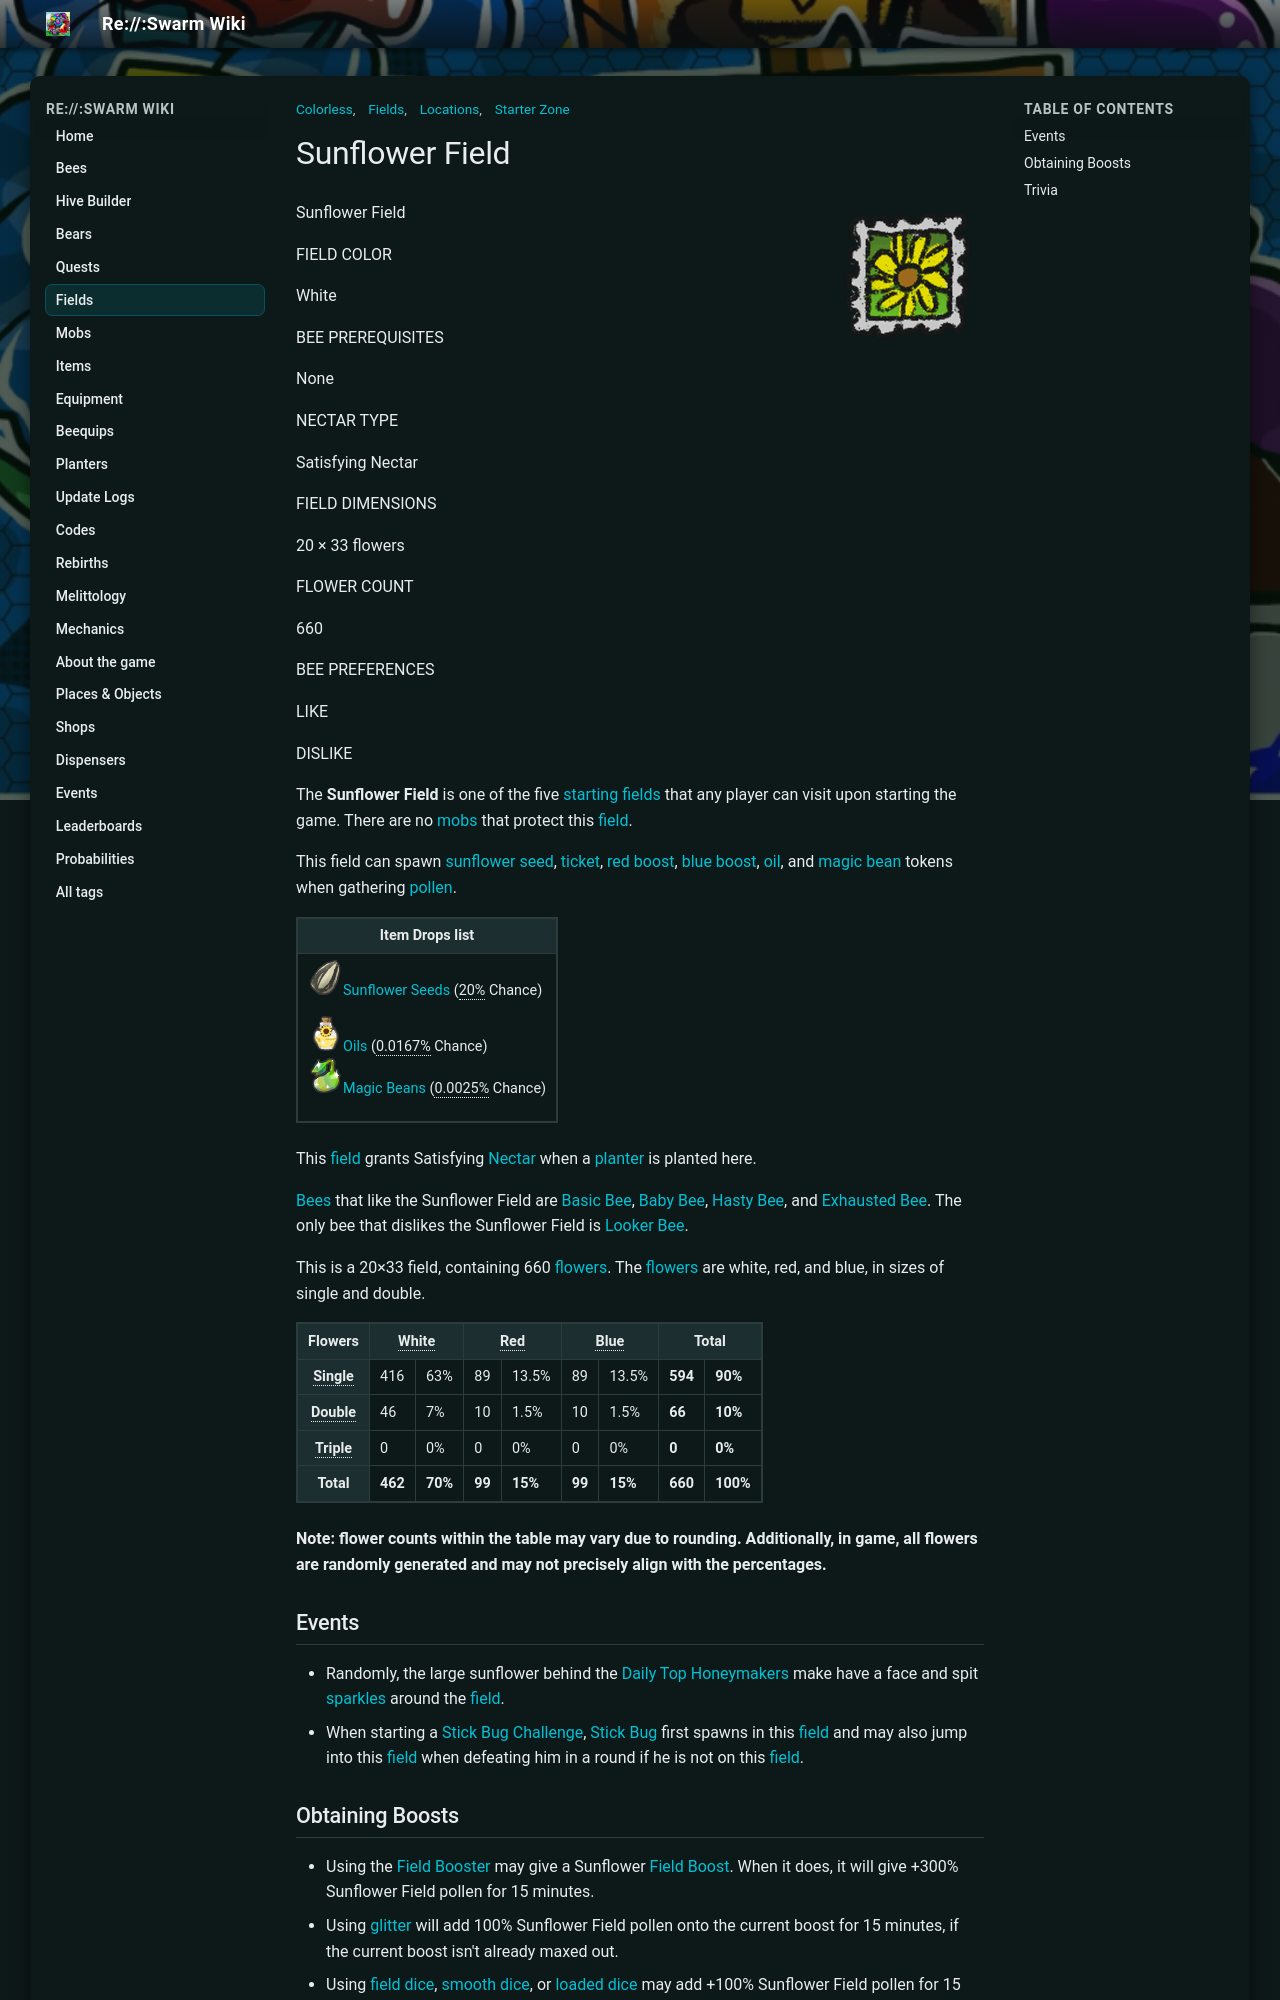

repository: JoaoFranciscoFE/reswarm-wiki · page: sunflower-field.html · generator: mkdocs

---
title: "Sunflower Field"
tags: ["Locations", "Fields", "Colorless", "Starter Zone"]
---

# Sunflower Field

![Sunflower Field](img/Sunflower_Field_Stamp.png){ align=right width=150 }

Sunflower Field

FIELD COLOR

White

BEE PREREQUISITES

None

NECTAR TYPE

Satisfying Nectar

FIELD DIMENSIONS

20 × 33 flowers

FLOWER COUNT

660

BEE PREFERENCES

LIKE

DISLIKE

The **Sunflower Field** is one of the five [starting](starter-zone.md) [fields](fields.md) that any player can visit upon starting the game. There are no [mobs](mobs.md) that protect this [field](fields.md).

This field can spawn [sunflower seed](sunflower-seed.md), [ticket](ticket.md), [red boost](ability-tokens.md#Boost), [blue boost](ability-tokens.md#Boost), [oil](oil.md), and [magic bean](magic-bean.md) tokens when gathering [pollen](pollen.md).

<table class="article-table">
<tbody><tr>
<th>Item Drops list
</th></tr>
<tr>
<td><img alt="Sunflower Seed" height="35" src="img/Sunflower_Seed.png" width="35"/><a href="sunflower-seed.html"><span class="color-template color-template-sunflower-seed color-template-background-clip">Sunflower Seeds</span></a> (<span style="border-bottom:1px dotted;" title="1 in 5">20%</span> Chance)<br/>
<p><img alt="Oil" height="35" src="img/Oil.png" width="35"/><a href="oil.html"><span class="color-template color-template-oil color-template-background-clip">Oils</span></a> (<span style="border-bottom:1px dotted;" title="1 in 6,000">0.0167%</span> Chance)<br/>
<img alt="Magic Bean" height="35" src="img/Magic_Bean.png" width="35"/><a href="magic-bean.html"><span class="color-template color-template-magic-bean color-template-background-clip">Magic Beans</span></a> (<span style="border-bottom:1px dotted;" title="1 in 40,000">0.0025%</span> Chance)
</p>
</td></tr></tbody></table>

This [field](fields.md) grants Satisfying [Nectar](nectar.md) when a [planter](planter.md) is planted here.

[Bees](bees.md) that like the Sunflower Field are [Basic Bee](basic-bee.md), [Baby Bee](baby-bee.md), [Hasty Bee](hasty-bee.md), and [Exhausted Bee](exhausted-bee.md). The only bee that dislikes the Sunflower Field is [Looker Bee](looker-bee.md).

This is a 20×33 field, containing 660 [flowers](flowers.md). The [flowers](flowers.md) are white, red, and blue, in sizes of single and double.

<table class="article-table">
<tbody><tr>
<th>Flowers
</th>
<th colspan="2"><span style="border-bottom:1px dotted;" title="Weight: 0.7">White</span>
</th>
<th colspan="2"><span style="border-bottom:1px dotted;" title="Weight: 0.15">Red</span>
</th>
<th colspan="2"><span style="border-bottom:1px dotted;" title="Weight: 0.15">Blue</span>
</th>
<th colspan="2">Total
</th></tr>
<tr>
<th><span style="border-bottom:1px dotted;" title="Bias: 0.9">Single</span>
</th>
<td>416
</td>
<td>63%
</td>
<td>89
</td>
<td>13.5%
</td>
<td>89
</td>
<td>13.5%
</td>
<td><b>594</b>
</td>
<td><b>90%</b>
</td></tr>
<tr>
<th><span style="border-bottom:1px dotted;" title="Weight: 0.1">Double</span>
</th>
<td>46
</td>
<td>7%
</td>
<td>10
</td>
<td>1.5%
</td>
<td>10
</td>
<td>1.5%
</td>
<td><b>66</b>
</td>
<td><b>10%</b>
</td></tr>
<tr>
<th><span style="border-bottom:1px dotted;" title="Weight: 0">Triple</span>
</th>
<td>0
</td>
<td>0%
</td>
<td>0
</td>
<td>0%
</td>
<td>0
</td>
<td>0%
</td>
<td><b>0</b>
</td>
<td><b>0%</b>
</td></tr>
<tr>
<th>Total
</th>
<td><b>462</b>
</td>
<td><b>70%</b>
</td>
<td><b>99</b>
</td>
<td><b>15%</b>
</td>
<td><b>99</b>
</td>
<td><b>15%</b>
</td>
<td><b>660</b>
</td>
<td><b>100%</b>
</td></tr></tbody></table>

**Note: flower counts within the table may vary due to rounding. Additionally, in game, all flowers are randomly generated and may not precisely align with the percentages.**

## Events

* Randomly, the large sunflower behind the [Daily Top Honeymakers](daily-top-honeymakers.md) make have a face and spit [sparkles](sparkles.md) around the [field](fields.md).
* When starting a [Stick Bug Challenge](stick-bug-challenge.md), [Stick Bug](stick-bug.md) first spawns in this [field](fields.md) and may also jump into this [field](fields.md) when defeating him in a round if he is not on this [field](fields.md).

## Obtaining Boosts

* Using the [Field Booster](field-booster.md) may give a Sunflower [Field Boost](field-boost.md). When it does, it will give +300% Sunflower Field pollen for 15 minutes.
* Using [glitter](glitter.md) will add 100% Sunflower Field pollen onto the current boost for 15 minutes, if the current boost isn't already maxed out.
* Using [field dice](field-dice.md), [smooth dice](smooth-dice.md), or [loaded dice](loaded-dice.md) may add +100% Sunflower Field pollen for 15 minutes if the current boost isn't already maxed out.
* Sunflower [Field Winds](field-wind.md) can be obtained through the [Wind Shrine](wind-shrine.md) or [codes](codes.md). They have a base of 20% instant Sunflower Field conversion and give +5% instant Sunflower Field conversion and +25% Sunflower Field pollen for each stack. Sunflower Field Winds can stack up to a total of 15 times.
* It can be boosted by the [Shell Amulet](shell-amulet.md). If it has a Sunflower Field Boost, it can boost the field by +1% to +27% depending on the amulet rarity.
* Giving a Present to Black Bear grants 3x Sunflower Field Boost + other stuff.
* Having an active [Autumn Sunhat](autumn-sunhat.md) [Beequip](beequip.md) with a Sunflower Field Pollen Hive Bonus (+18% to +24% base, up to +44% with Waxing)
* Having an active [Lei](lei.md) [Beequip](beequip.md) with a Sunflower Field Pollen Hive Bonus (+3% to +5% base, not guaranteed, up to +25% with Waxing)
